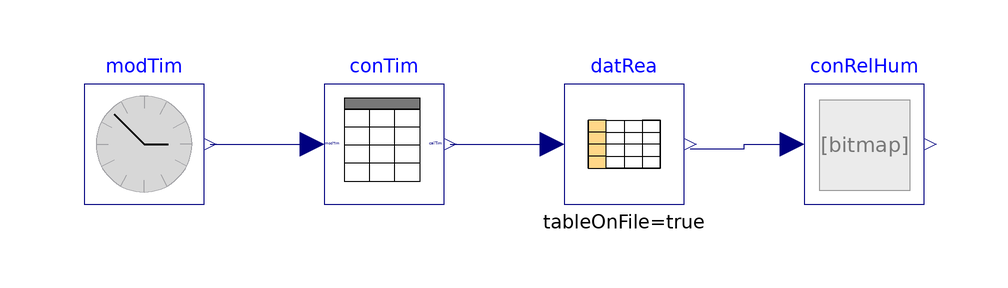

Above is the diagram view of the following Modelica model: its components placed by their Placement annotations and its connect equations drawn as lines.

model ConvertRelativeHumidity
  "Test model for converting relative humidity and checking its validity"
  extends Modelica.Icons.Example;
  BrineGrid.BoundaryConditions.WeatherData.BaseClasses.ConvertRelativeHumidity conRelHum
    "Block that converts relative humidity"
    annotation (Placement(transformation(extent={{40,-10},{60,10}})));
  BrineGrid.Utilities.Time.ModelTime modTim
    "Block that outputs simulation time"
    annotation (Placement(transformation(extent={{-80,-10},{-60,10}})));
  BrineGrid.BoundaryConditions.WeatherData.BaseClasses.ConvertTime conTim
    "Block that converts time"
    annotation (Placement(transformation(extent={{-40,-10},{-20,10}})));
protected
  Modelica.Blocks.Tables.CombiTable1Ds datRea(
    tableOnFile=true,
    tableName="tab1",
    fileName=Modelica.Utilities.Files.loadResource(
       "modelica://BrineGrid/Resources/weatherdata/USA_IL_Chicago-OHare.Intl.AP.725300_TMY3.mos"),
    columns=2:30,
    smoothness=Modelica.Blocks.Types.Smoothness.ContinuousDerivative)
    "Data reader"
    annotation (Placement(transformation(extent={{0,-10},{20,10}})));

equation
  connect(datRea.y[3], conRelHum.relHumIn) annotation (Line(
      points={{21,-0.827586},{30,-0.827586},{30,0},{38,0}},
      color={0,0,127}));
  connect(modTim.y, conTim.modTim) annotation (Line(
      points={{-59,0},{-42,0}},
      color={0,0,127}));
  connect(conTim.calTim, datRea.u) annotation (Line(
      points={{-19,0},{-2,0}},
      color={0,0,127}));
  annotation (
  Documentation(info="<html>
<p>
This example tests the model that converts relative humidity.
</p>
</html>",
revisions="<html>
<ul>
<li>
April 21, 2016, by Michael Wetter:<br/>
Replaced <code>ModelicaServices.ExternalReferences.loadResource</code> with
<code>Modelica.Utilities.Files.loadResource</code>.
</li>
<li>
July 14, 2010, by Wangda Zuo:<br/>
First implementation.
</li>
</ul>
</html>"),experiment(StopTime=8640000),
__Dymola_Commands(file=
          "modelica://BrineGrid/Resources/Scripts/Dymola/BoundaryConditions/WeatherData/BaseClasses/Examples/ConvertRelativeHumidity.mos"
        "Simulate and plot"));
end ConvertRelativeHumidity;